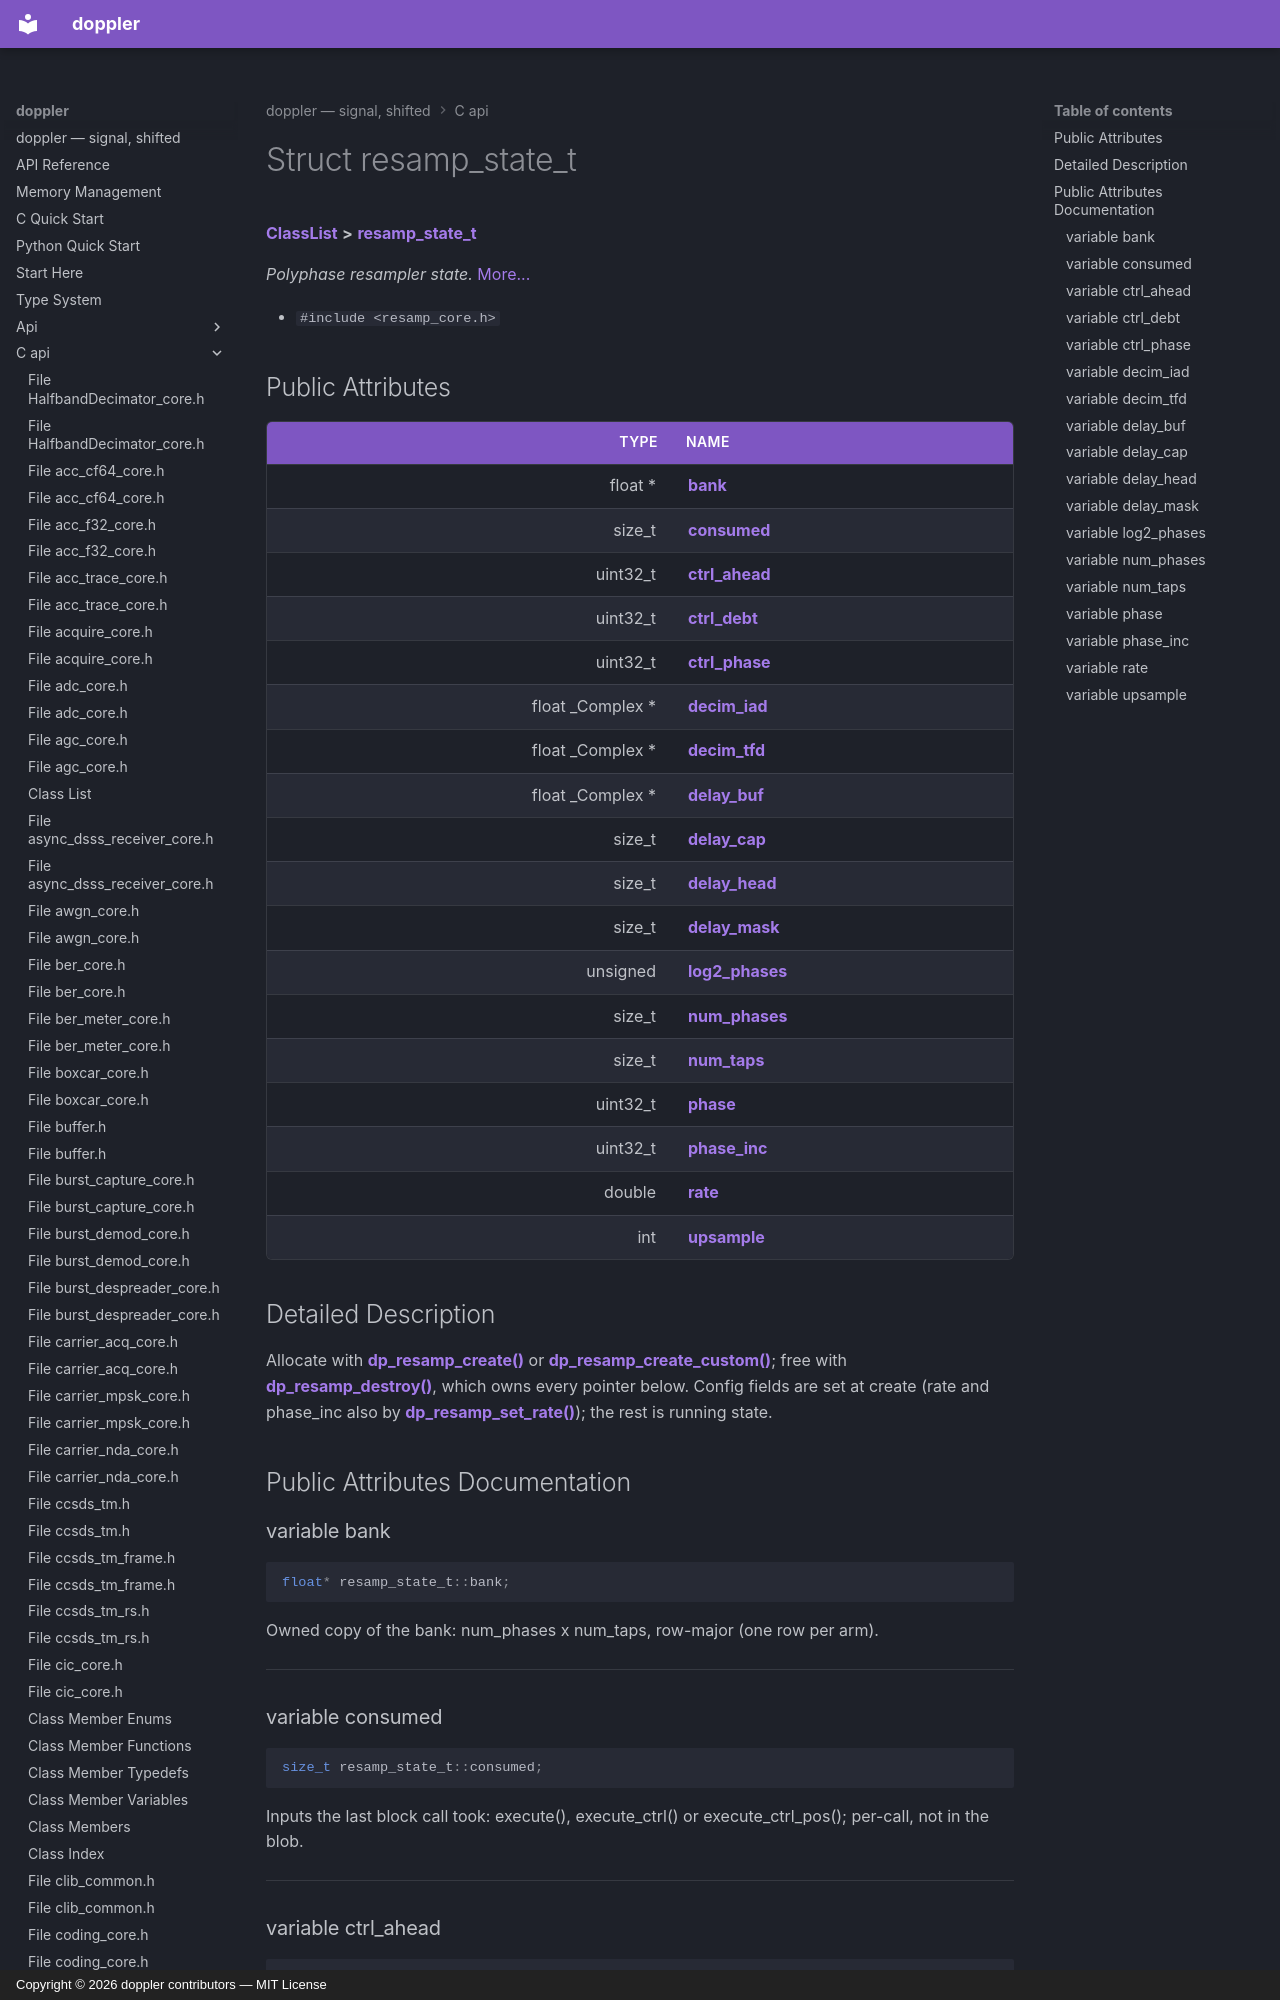

repository: doppler-dsp/doppler · page: c-api/structresamp__state__t/index.html · generator: mkdocs · copyright: Copyright © 2026 doppler contributors — MIT License



# Struct resamp\_state\_t



[**ClassList**](annotated.md) **>** [**resamp\_state\_t**](structresamp__state__t.md)



_Polyphase resampler state._ [More...](#detailed-description)

* `#include <resamp_core.h>`





















## Public Attributes

| Type | Name |
| ---: | :--- |
|  float \* | [**bank**](#variable-bank)  <br> |
|  size\_t | [**consumed**](#variable-consumed)  <br> |
|  uint32\_t | [**ctrl\_ahead**](#variable-ctrl_ahead)  <br> |
|  uint32\_t | [**ctrl\_debt**](#variable-ctrl_debt)  <br> |
|  uint32\_t | [**ctrl\_phase**](#variable-ctrl_phase)  <br> |
|  float \_Complex \* | [**decim\_iad**](#variable-decim_iad)  <br> |
|  float \_Complex \* | [**decim\_tfd**](#variable-decim_tfd)  <br> |
|  float \_Complex \* | [**delay\_buf**](#variable-delay_buf)  <br> |
|  size\_t | [**delay\_cap**](#variable-delay_cap)  <br> |
|  size\_t | [**delay\_head**](#variable-delay_head)  <br> |
|  size\_t | [**delay\_mask**](#variable-delay_mask)  <br> |
|  unsigned | [**log2\_phases**](#variable-log2_phases)  <br> |
|  size\_t | [**num\_phases**](#variable-num_phases)  <br> |
|  size\_t | [**num\_taps**](#variable-num_taps)  <br> |
|  uint32\_t | [**phase**](#variable-phase)  <br> |
|  uint32\_t | [**phase\_inc**](#variable-phase_inc)  <br> |
|  double | [**rate**](#variable-rate)  <br> |
|  int | [**upsample**](#variable-upsample)  <br> |












































## Detailed Description


Allocate with [**dp\_resamp\_create()**](resamp__core_8h.md#function-dp_resamp_create) or [**dp\_resamp\_create\_custom()**](resamp__core_8h.md#function-dp_resamp_create_custom); free with [**dp\_resamp\_destroy()**](resamp__core_8h.md#function-dp_resamp_destroy), which owns every pointer below. Config fields are set at create (rate and phase\_inc also by [**dp\_resamp\_set\_rate()**](resamp__core_8h.md#function-dp_resamp_set_rate)); the rest is running state. 


    
## Public Attributes Documentation
